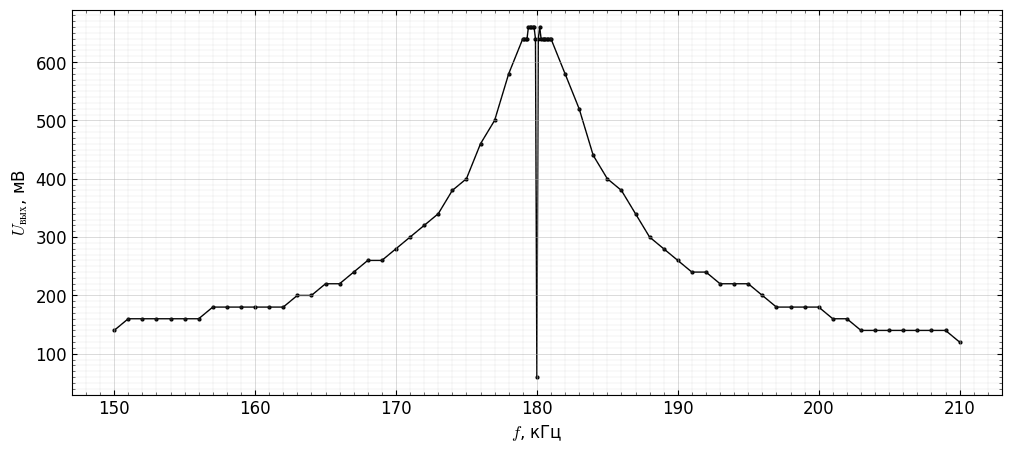

Source code (Python):
import matplotlib.pyplot as plt
from matplotlib.ticker import AutoMinorLocator


def apply_rcparams(size: tuple[float, float]):
    plt.rcParams.update(
        {
            "font.family": "CMU Serif",
            "font.size": 12,
            "mathtext.fontset": "cm",
            "axes.linewidth": 0.8,
            "axes.grid": True,
            "grid.linewidth": 0.4,
            "grid.alpha": 0.5,
            "xtick.direction": "in",
            "ytick.direction": "in",
            "xtick.minor.visible": True,
            "ytick.minor.visible": True,
            "xtick.major.width": 0.8,
            "ytick.major.width": 0.8,
            "xtick.minor.width": 0.4,
            "ytick.minor.width": 0.4,
            "figure.figsize": size,
            "figure.dpi": 150,
            "savefig.dpi": 300,
            "savefig.bbox": "tight",
        }
    )


def set_settings(ax):
    ax.xaxis.set_minor_locator(AutoMinorLocator(10))
    ax.yaxis.set_minor_locator(AutoMinorLocator(10))
    ax.grid(which="major", linewidth=0.5, alpha=0.65)
    ax.grid(which="minor", linewidth=0.25, alpha=0.4)
    ax.tick_params(which="both", top=True, right=True)
    return ax


x = [150.0, 151.0, 152.0, 153.0, 154.0, 155.0, 156.0, 157.0, 158.0, 159.0, 160.0, 161.0, 162.0, 163.0, 164.0, 165.0, 166.0, 167.0, 168.0, 169.0, 170.0, 171.0, 172.0, 173.0, 174.0, 175.0, 176.0, 177.0, 178.0, 179.0, 179.1, 179.2, 179.3, 179.4, 179.5, 179.6, 179.7, 179.8, 179.9, 180.0, 180.1, 180.2, 180.3, 180.4, 180.5, 180.6, 180.7, 180.8, 180.9, 181.0, 182.0, 183.0, 184.0, 185.0, 186.0, 187.0, 188.0, 189.0, 190.0, 191.0, 192.0, 193.0, 194.0, 195.0, 196.0, 197.0, 198.0, 199.0, 200.0, 201.0, 202.0, 203.0, 204.0, 205.0, 206.0, 207.0, 208.0, 209.0, 210.0]
y = [140.0, 160.0, 160.0, 160.0, 160.0, 160.0, 160.0, 180.0, 180.0, 180.0, 180.0, 180.0, 180.0, 200.0, 200.0, 220.0, 220.0, 240.0, 260.0, 260.0, 280.0, 300.0, 320.0, 340.0, 380.0, 400.0, 460.0, 500.0, 580.0, 640.0, 640.0, 640.0, 640.0, 660.0, 660.0, 660.0, 660.0, 660.0, 640.0, 60.0, 640.0, 660.0, 640.0, 640.0, 640.0, 640.0, 640.0, 640.0, 640.0, 640.0, 580.0, 520.0, 440.0, 400.0, 380.0, 340.0, 300.0, 280.0, 260.0, 240.0, 240.0, 220.0, 220.0, 220.0, 200.0, 180.0, 180.0, 180.0, 180.0, 160.0, 160.0, 140.0, 140.0, 140.0, 140.0, 140.0, 140.0, 140.0, 120.0]


def draw_graph(file_name: str = "graph", size: tuple = (8, 10)):
    apply_rcparams(size)
    fig, ax = plt.subplots()
    set_settings(ax)

    ax.plot(x, y, marker="o", markersize=2, linewidth=1, color="black", zorder=1)
    ax.set_xlabel(r"$f$, кГц")
    ax.set_ylabel(r"$U_\text{вых}$, мВ")

    plt.savefig(f"{file_name}.pdf", format="pdf")
    plt.show()


if __name__ == "__main__":
    draw_graph(file_name="graph_1", size=(12, 5))
